Labelled photos from "roi_masks", an image-classification folder in Edgar-Del/brain_watermark. The possible labels are: glioma, meningioma, no tumor, pituitary tumor.

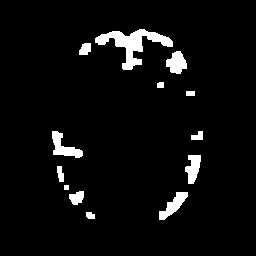
Label: no tumor

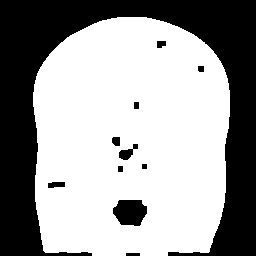
Label: pituitary tumor

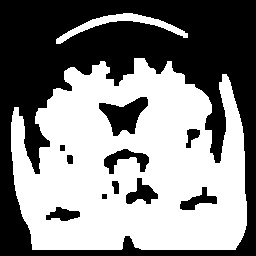
Label: no tumor

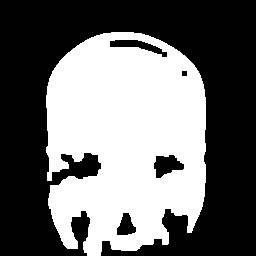
Label: meningioma

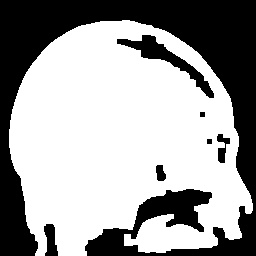
Label: glioma

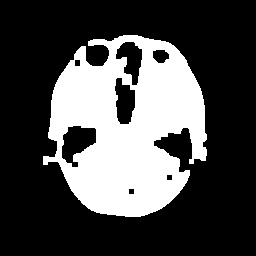
Label: glioma
